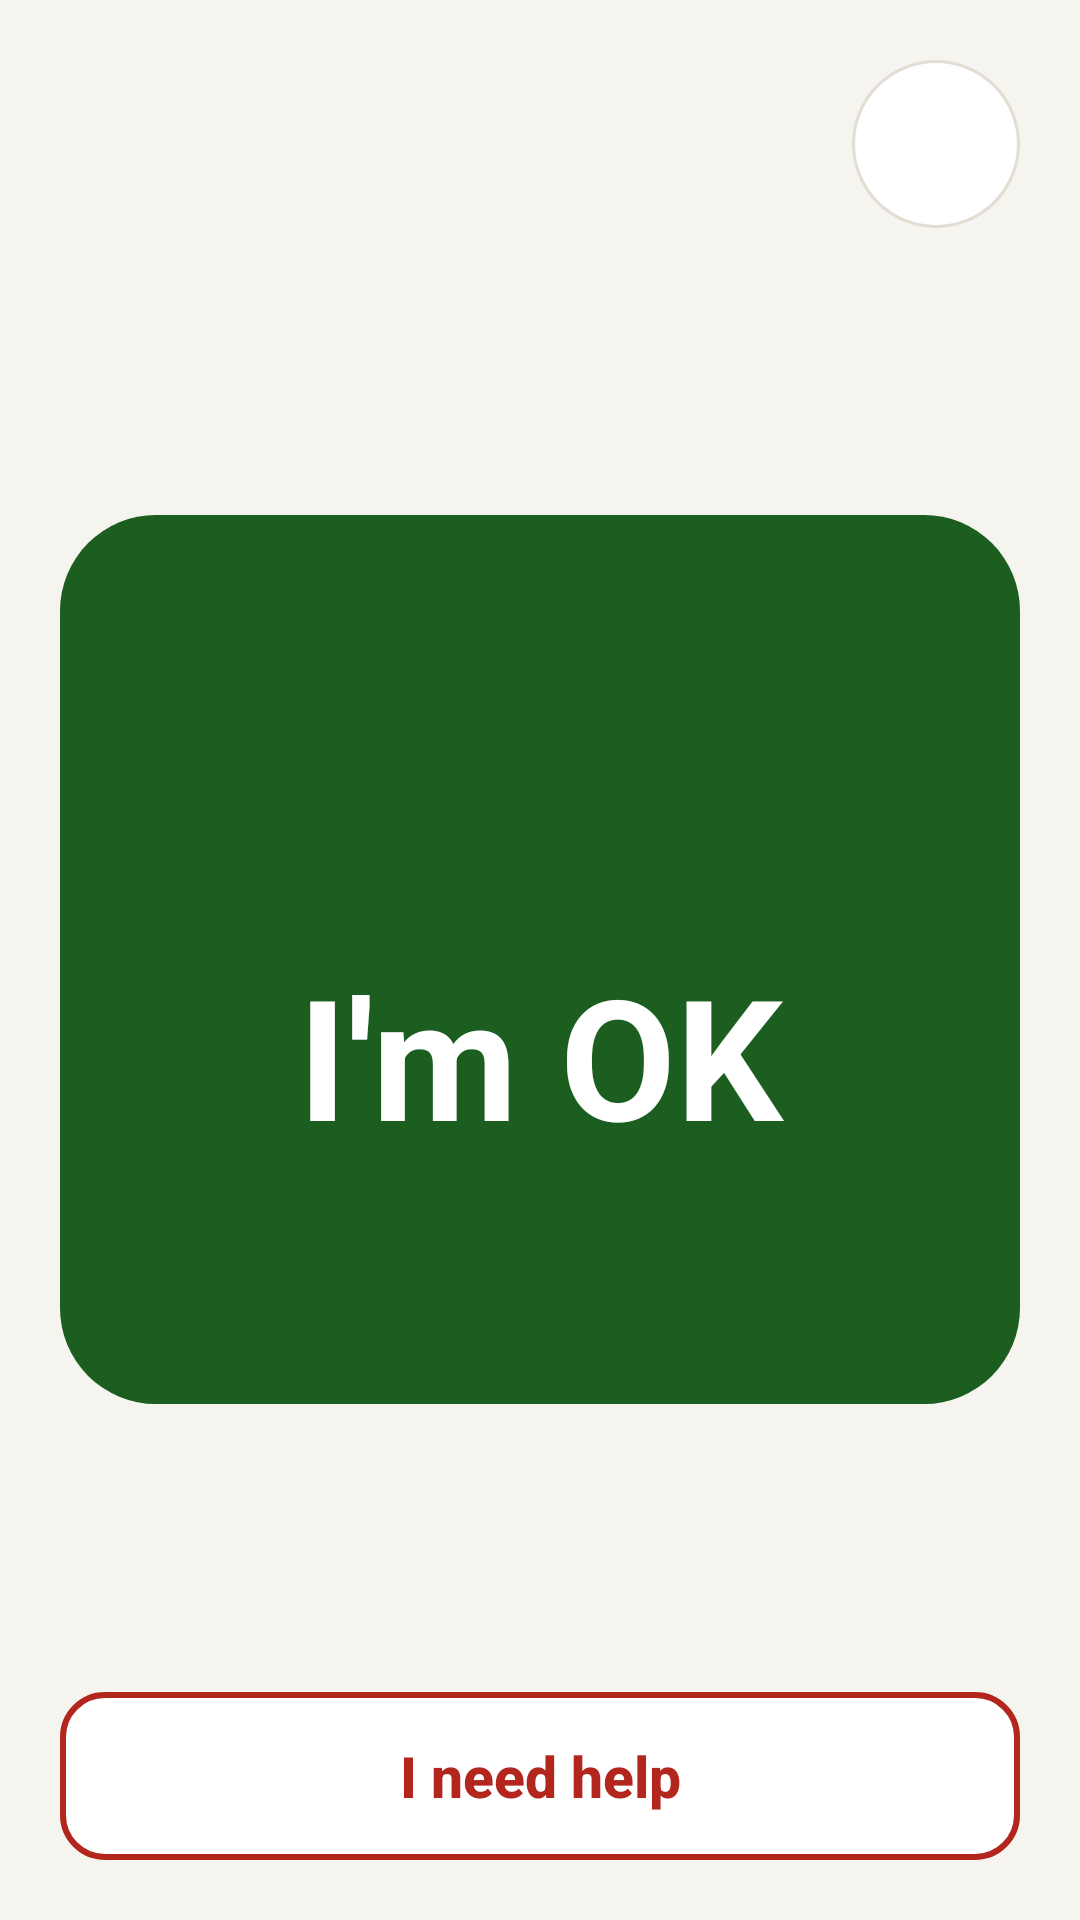

Write the Android layout XML for this screen, with the resource values it uses.
<!-- AndroidManifest.xml: application theme Theme.AreYouOkay -->
<!-- res/layout/activity_main.xml -->
<?xml version="1.0" encoding="utf-8"?>
<FrameLayout xmlns:android="http://schemas.android.com/apk/res/android"
    android:layout_width="match_parent"
    android:layout_height="match_parent"
    android:fitsSystemWindows="true">

    <LinearLayout
        android:layout_width="match_parent"
        android:layout_height="match_parent"
        android:orientation="vertical"
        android:padding="@dimen/screen_padding">

        <LinearLayout
            android:layout_width="match_parent"
            android:layout_height="wrap_content"
            android:gravity="center_vertical"
            android:orientation="horizontal">

            <TextView
                android:id="@+id/date"
                style="@style/Text.Overline"
                android:layout_width="0dp"
                android:layout_height="wrap_content"
                android:layout_weight="1" />

            <ImageButton
                android:id="@+id/settings_button"
                android:layout_width="56dp"
                android:layout_height="56dp"
                android:background="@drawable/button_icon"
                android:contentDescription="@string/settings"
                android:src="@drawable/ic_settings"
                android:tint="@color/text_secondary" />
        </LinearLayout>

        <TextView
            android:id="@+id/greeting"
            style="@style/Text.Display"
            android:layout_width="match_parent"
            android:layout_height="wrap_content"
            android:layout_marginTop="4dp"
            android:accessibilityHeading="true" />

        <TextView
            android:id="@+id/prompt"
            style="@style/Text.Secondary"
            android:layout_width="match_parent"
            android:layout_height="wrap_content"
            android:layout_marginTop="6dp" />

        <LinearLayout
            android:id="@+id/ok_button"
            android:layout_width="match_parent"
            android:layout_height="0dp"
            android:layout_marginVertical="20dp"
            android:layout_weight="1"
            android:background="@drawable/ok_button"
            android:stateListAnimator="@animator/press_scale"
            android:clickable="true"
            android:focusable="true"
            android:gravity="center"
            android:minHeight="180dp"
            android:orientation="vertical"
            android:padding="16dp">

            <ImageView
                android:id="@+id/ok_icon"
                android:layout_width="64dp"
                android:layout_height="64dp"
                android:importantForAccessibility="no"
                android:src="@drawable/ic_heart"
                android:tint="@color/on_ok_green" />

            
            <TextView
                android:id="@+id/ok_label"
                android:layout_width="match_parent"
                android:layout_height="80dp"
                android:autoSizeMaxTextSize="56sp"
                android:autoSizeMinTextSize="24sp"
                android:autoSizeTextType="uniform"
                android:maxLines="1"
                android:gravity="center"
                android:importantForAccessibility="no"
                android:text="@string/im_ok"
                android:textColor="@color/on_ok_green"
                android:textStyle="bold" />

            <TextView
                android:id="@+id/ok_sub"
                android:layout_width="wrap_content"
                android:layout_height="wrap_content"
                android:layout_marginTop="4dp"
                android:gravity="center"
                android:importantForAccessibility="no"
                android:textColor="@color/on_done_container"
                android:textSize="20sp"
                android:visibility="gone" />
        </LinearLayout>

        <LinearLayout
            android:id="@+id/status_card"
            android:layout_width="match_parent"
            android:layout_height="wrap_content"
            android:gravity="center_vertical"
            android:minHeight="64dp"
            android:orientation="horizontal"
            android:paddingHorizontal="16dp"
            android:paddingVertical="14dp">

            <ImageView
                android:id="@+id/status_icon"
                android:layout_width="28dp"
                android:layout_height="28dp"
                android:importantForAccessibility="no" />

            <TextView
                android:id="@+id/status_text"
                style="@style/Text.Body"
                android:layout_width="0dp"
                android:layout_height="wrap_content"
                android:layout_marginStart="14dp"
                android:layout_weight="1"
                android:accessibilityLiveRegion="polite" />
        </LinearLayout>

        <Button
            android:id="@+id/help_button"
            style="@style/SecondaryButton"
            android:layout_marginTop="12dp"
            android:background="@drawable/button_danger"
            android:text="@string/need_help"
            android:textColor="@color/danger" />
    </LinearLayout>
</FrameLayout>
<!-- resources referenced by this layout -->
<resources>
  <color name="danger">#B3261E</color>
  <color name="on_done_container">#14451A</color>
  <color name="on_ok_green">#FFFFFF</color>
  <color name="text_secondary">#55524C</color>
  <dimen name="screen_padding">20dp</dimen>
  <!-- drawable button_danger (drawable) -->
  <?xml version="1.0" encoding="utf-8"?>
  <ripple xmlns:android="http://schemas.android.com/apk/res/android" android:color="@color/ripple">
      <item><shape><corners android:radius="@dimen/radius_small" /><solid android:color="@color/surface" /><stroke android:width="2dp" android:color="@color/danger" /></shape></item>
  </ripple>
  <!-- drawable button_icon (drawable) -->
  <?xml version="1.0" encoding="utf-8"?>
  <ripple xmlns:android="http://schemas.android.com/apk/res/android" android:color="@color/ripple">
      <item><shape><corners android:radius="28dp" /><solid android:color="@color/surface" /><stroke android:width="1dp" android:color="@color/outline" /></shape></item>
  </ripple>
  <string name="im_ok">I\'m OK</string>
  <string name="need_help">I need help</string>
  <string name="settings">Settings</string>
  <style name="SecondaryButton" parent="PrimaryButton">
          <item name="android:background">@drawable/button_secondary</item>
          <item name="android:textColor">@color/ok_green_text</item>
      </style>
  <style name="Text.Body">
          <item name="android:textSize">19sp</item>
          <item name="android:textColor">@color/text</item>
          <item name="android:lineSpacingMultiplier">1.15</item>
      </style>
  <style name="Text.Display">
          <item name="android:textSize">32sp</item>
          <item name="android:textStyle">bold</item>
          <item name="android:textColor">@color/text</item>
          <item name="android:lineSpacingMultiplier">1.1</item>
      </style>
  <style name="Text.Overline">
          <item name="android:textSize">15sp</item>
          <item name="android:textStyle">bold</item>
          <item name="android:letterSpacing">0.08</item>
          <item name="android:textAllCaps">true</item>
          <item name="android:textColor">@color/text_secondary</item>
      </style>
  <style name="Text.Secondary">
          <item name="android:textSize">17sp</item>
          <item name="android:textColor">@color/text_secondary</item>
          <item name="android:lineSpacingMultiplier">1.15</item>
      </style>
  <style name="Theme.AreYouOkay" parent="Theme.AreYouOkay.Base" />
  <color name="ripple">#33000000</color>
  <dimen name="radius_small">14dp</dimen>
  <color name="surface">#FFFFFF</color>
  <color name="outline">#E2DDD3</color>
  <dimen name="radius_large">32dp</dimen>
  <color name="ok_green_pressed">#103A14</color>
  <color name="ok_green">#1B5E20</color>
  <!-- drawable button_secondary (drawable) -->
  <?xml version="1.0" encoding="utf-8"?>
  <ripple xmlns:android="http://schemas.android.com/apk/res/android" android:color="@color/ripple">
      <item><shape><corners android:radius="@dimen/radius_small" /><solid android:color="@color/surface" /><stroke android:width="2dp" android:color="@color/ok_green_text" /></shape></item>
  </ripple>
  <color name="ok_green_text">#1B5E20</color>
  <color name="text">#1C1B19</color>
  <!-- drawable button_primary (drawable) -->
  <?xml version="1.0" encoding="utf-8"?>
  <ripple xmlns:android="http://schemas.android.com/apk/res/android" android:color="@color/ripple">
      <item><shape><corners android:radius="@dimen/radius_small" /><solid android:color="@color/ok_green" /></shape></item>
  </ripple>
  <color name="background">#F6F4EF</color>
</resources>
